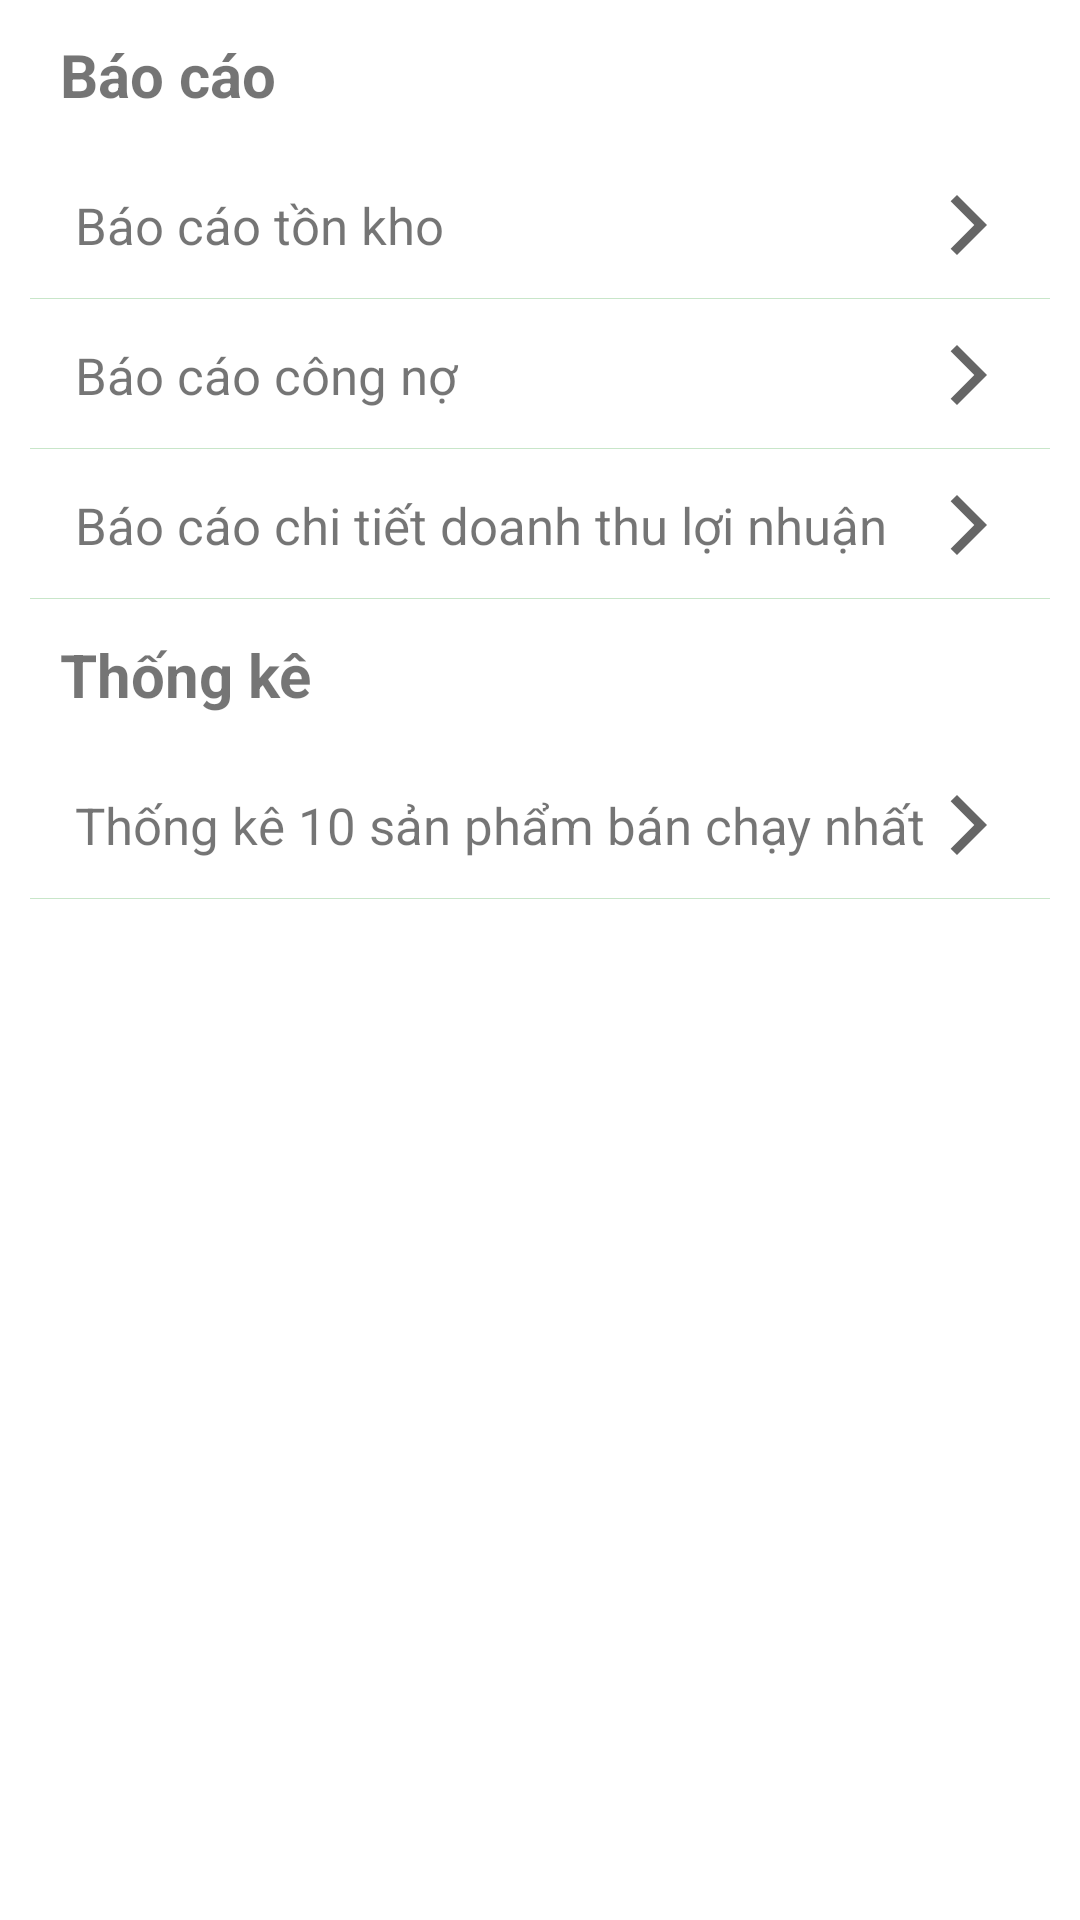

This screen was rendered from an Android layout file. Write that file and the resources it references.
<!-- AndroidManifest.xml: application theme Theme.Banhang -->
<!-- res/layout/fragment_bao_cao_tong_hop.xml -->
<?xml version="1.0" encoding="utf-8"?>
<ScrollView xmlns:android="http://schemas.android.com/apk/res/android"
    xmlns:tools="http://schemas.android.com/tools"
    android:layout_width="match_parent"
    android:layout_height="match_parent"
    tools:context=".fragment.baocao.FragmentBaoCaoTongHop">
    <LinearLayout
        android:orientation="vertical"
        android:layout_marginStart="10dp"
        android:layout_marginEnd="10dp"
        android:layout_width="match_parent"
        android:layout_height="wrap_content">
    <TextView
        android:layout_width="match_parent"
        android:layout_height="wrap_content"
        android:minHeight="50dp"
        android:background="@drawable/ic_textview_bg_2"
        android:gravity="center_vertical"
        android:paddingStart="10dp"
        android:paddingEnd="0dp"
        android:paddingTop="5dp"
        android:textStyle="bold"
        android:paddingBottom="5dp"
        android:text="Báo cáo"
        android:textSize="20sp" />















    <TextView
        android:id="@+id/baocaotonghop_tonkho"
        android:layout_width="match_parent"
        android:layout_height="wrap_content"
        android:minHeight="50dp"
        android:text="Báo cáo tồn kho"
        android:textSize="17sp"
        android:clickable="true"
        android:paddingStart="15dp"
        android:paddingEnd="15dp"
        android:gravity="center_vertical"
        android:drawableEnd="@drawable/ic_baseline_arrow_forward_ios_24"
        android:background="@drawable/bg_textview"
        android:focusable="true" />

    <TextView
        android:id="@+id/baocaotonghop_congno"
        android:layout_width="match_parent"
        android:layout_height="wrap_content"
        android:minHeight="50dp"
        android:text="Báo cáo công nợ"
        android:background="@drawable/bg_textview"
        android:textSize="17sp"
        android:clickable="true"
        android:paddingStart="15dp"
        android:paddingEnd="15dp"
        android:gravity="center_vertical"
        android:drawableEnd="@drawable/ic_baseline_arrow_forward_ios_24"
        android:focusable="true" />
        <TextView
            android:id="@+id/baocaotonghop_doanhthu_loinhuan"
            android:layout_width="match_parent"
            android:layout_height="wrap_content"
            android:minHeight="50dp"
            android:text="Báo cáo chi tiết doanh thu lợi nhuận"
            android:textSize="17sp"
            android:clickable="true"
            android:paddingStart="15dp"
            android:paddingEnd="15dp"
            android:gravity="center_vertical"
            android:drawableEnd="@drawable/ic_baseline_arrow_forward_ios_24"
            android:background="@drawable/bg_textview"
            android:focusable="true" />
        <TextView
            android:layout_width="match_parent"
            android:layout_height="wrap_content"
            android:minHeight="50dp"
            android:background="@drawable/ic_textview_bg_2"
            android:gravity="center_vertical"
            android:paddingStart="10dp"
            android:paddingEnd="0dp"
            android:paddingTop="5dp"
            android:textStyle="bold"
            android:paddingBottom="5dp"
            android:text="Thống kê"
            android:textSize="20sp" />
        <TextView
            android:id="@+id/thongketonghop_sanphambanchay"
            android:layout_width="match_parent"
            android:layout_height="wrap_content"
            android:minHeight="50dp"
            android:text="Thống kê 10 sản phẩm bán chạy nhất"
            android:background="@drawable/bg_textview"
            android:textSize="17sp"
            android:clickable="true"
            android:paddingStart="15dp"
            android:paddingEnd="15dp"
            android:gravity="center_vertical"
            android:drawableEnd="@drawable/ic_baseline_arrow_forward_ios_24"
            android:focusable="true" />
    </LinearLayout>
</ScrollView>
<!-- resources referenced by this layout -->
<resources>
  <!-- drawable bg_textview (drawable) -->
  <?xml version="1.0" encoding="utf-8"?>
  <layer-list xmlns:android="http://schemas.android.com/apk/res/android" >
      <item  android:bottom="1px"
          android:top="-1px"
          android:left="-1px"
          android:right="-1px">
          <shape
              android:shape="rectangle">
              <stroke android:width="1px" android:color="@color/md_green_300" />
              <solid android:color="@color/white" />
          </shape>
      </item>
      <item>
          <selector>
              <item android:state_pressed="true">
                  <color android:color="@color/md_green_300"/>
              </item>
              <item android:state_pressed="false" android:state_selected="true">
                  <color android:color="@color/md_green_300"/>
              </item>
          </selector>
      </item>
  
  </layer-list>
  <!-- drawable ic_baseline_arrow_forward_ios_24 (drawable) -->
  <vector xmlns:android="http://schemas.android.com/apk/res/android"
      android:width="24dp"
      android:height="24dp"
      android:viewportWidth="24"
      android:viewportHeight="24"
      android:tint="?attr/colorControlNormal"
      >
    <path
        android:fillColor="@android:color/white"
        android:pathData="M5.88,4.12L13.76,12l-7.88,7.88L8,22l10,-10L8,2z"/>
  </vector>
  <!-- drawable ic_textview_bg_2 (drawable) -->
  <?xml version="1.0" encoding="utf-8"?>
  <selector xmlns:android="http://schemas.android.com/apk/res/android">
      <item android:state_pressed="true">
          <color android:color="@color/md_green_100"/>
      </item>
      <item android:state_pressed="false" android:state_selected="true">
          <color android:color="@color/md_green_100"/>
      </item>
  </selector>
  <style name="Theme.Banhang" parent="Theme.MaterialComponents.Light.NoActionBar">
          
          <item name="colorPrimary">@color/md_green_200</item>
          <item name="colorPrimaryVariant">@color/md_grey_600</item>
          <item name="colorOnPrimary">@color/md_blue_grey_900</item>
  
          
          <item name="colorSecondary">@color/md_green_100</item>
          <item name="colorSecondaryVariant">@color/md_green_300</item>
          <item name="colorOnSecondary">@color/md_blue_grey_900</item>
          <item name="colorOnBackground">@color/white</item>
  
          <item name="backgroundColor">@color/md_blue_grey_700</item>
          <item name="background">@color/md_grey_600</item>
  
  
  
  
  
          
          <item name="android:statusBarColor" tools:targetApi="l">?attr/colorPrimaryVariant</item>
          
      </style>
  <color name="md_green_300">#81C784</color>
  <color name="white">#FFFFFF</color>
  <color name="md_green_100">#C8E6C9</color>
  <color name="md_green_200">#A5D6A7</color>
  <color name="md_grey_600">#75a478</color>
  <color name="md_blue_grey_900">#263238</color>
  <color name="md_blue_grey_700">#455A64</color>
</resources>
